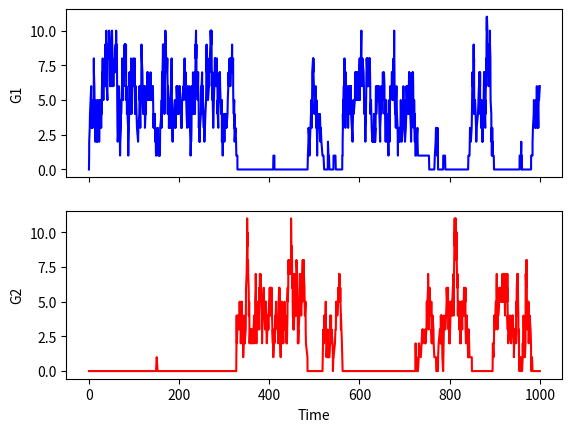

Reproduce this figure in Python.
import numpy as np
import matplotlib.pyplot as plt
import random


G1 = [0]
G2 = [0]
t = [0]


tend = 1000

k_1 = 1
gamma_1 = 0.2
k_2 = 1
gamma_2 = 0.2


c = 1
h = 9


while t[-1] < tend:

    props = [(c**h / (c**h + G2[-1]**h)) * k_1, gamma_1 * G1[-1], \
    (c**h / (c**h + G1[-1]**h)) * k_2, gamma_2 * G2[-1]]


    prop_sum = sum(props)


    tau = np.random.exponential(scale=1/prop_sum)

    t.append(t[-1] + tau)


    rand = random.uniform(0,1)


    # G1 production event
    if rand * prop_sum <= props[0]:
            G1.append(G1[-1] + 1)
            G2.append(G2[-1])

    # G1 decay event
    elif rand * prop_sum > props[0] and rand * prop_sum <= sum(props[:2]):
            G1.append(G1[-1] - 1)
            G2.append(G2[-1])

    # G2 production event
    elif rand * prop_sum > sum(props[:2]) and rand * prop_sum <= sum(props[:3]):
            G1.append(G1[-1])
            G2.append(G2[-1] + 1)

    # G2 decay event
    elif rand * prop_sum > sum(props[:3]) and rand * prop_sum <= sum(props[:4]):
            G1.append(G1[-1])
            G2.append(G2[-1] - 1)    




f, (ax1, ax2) = plt.subplots(2, sharex=True, sharey=False)
line1, = ax1.plot(t , G1, color="b",label="G1")
line2, = ax2.plot(t , G2, color="r",label="G2")
ax1.set_ylabel('G1')
ax2.set_ylabel('G2')

ax2.set_xlabel('Time')
plt.show()
